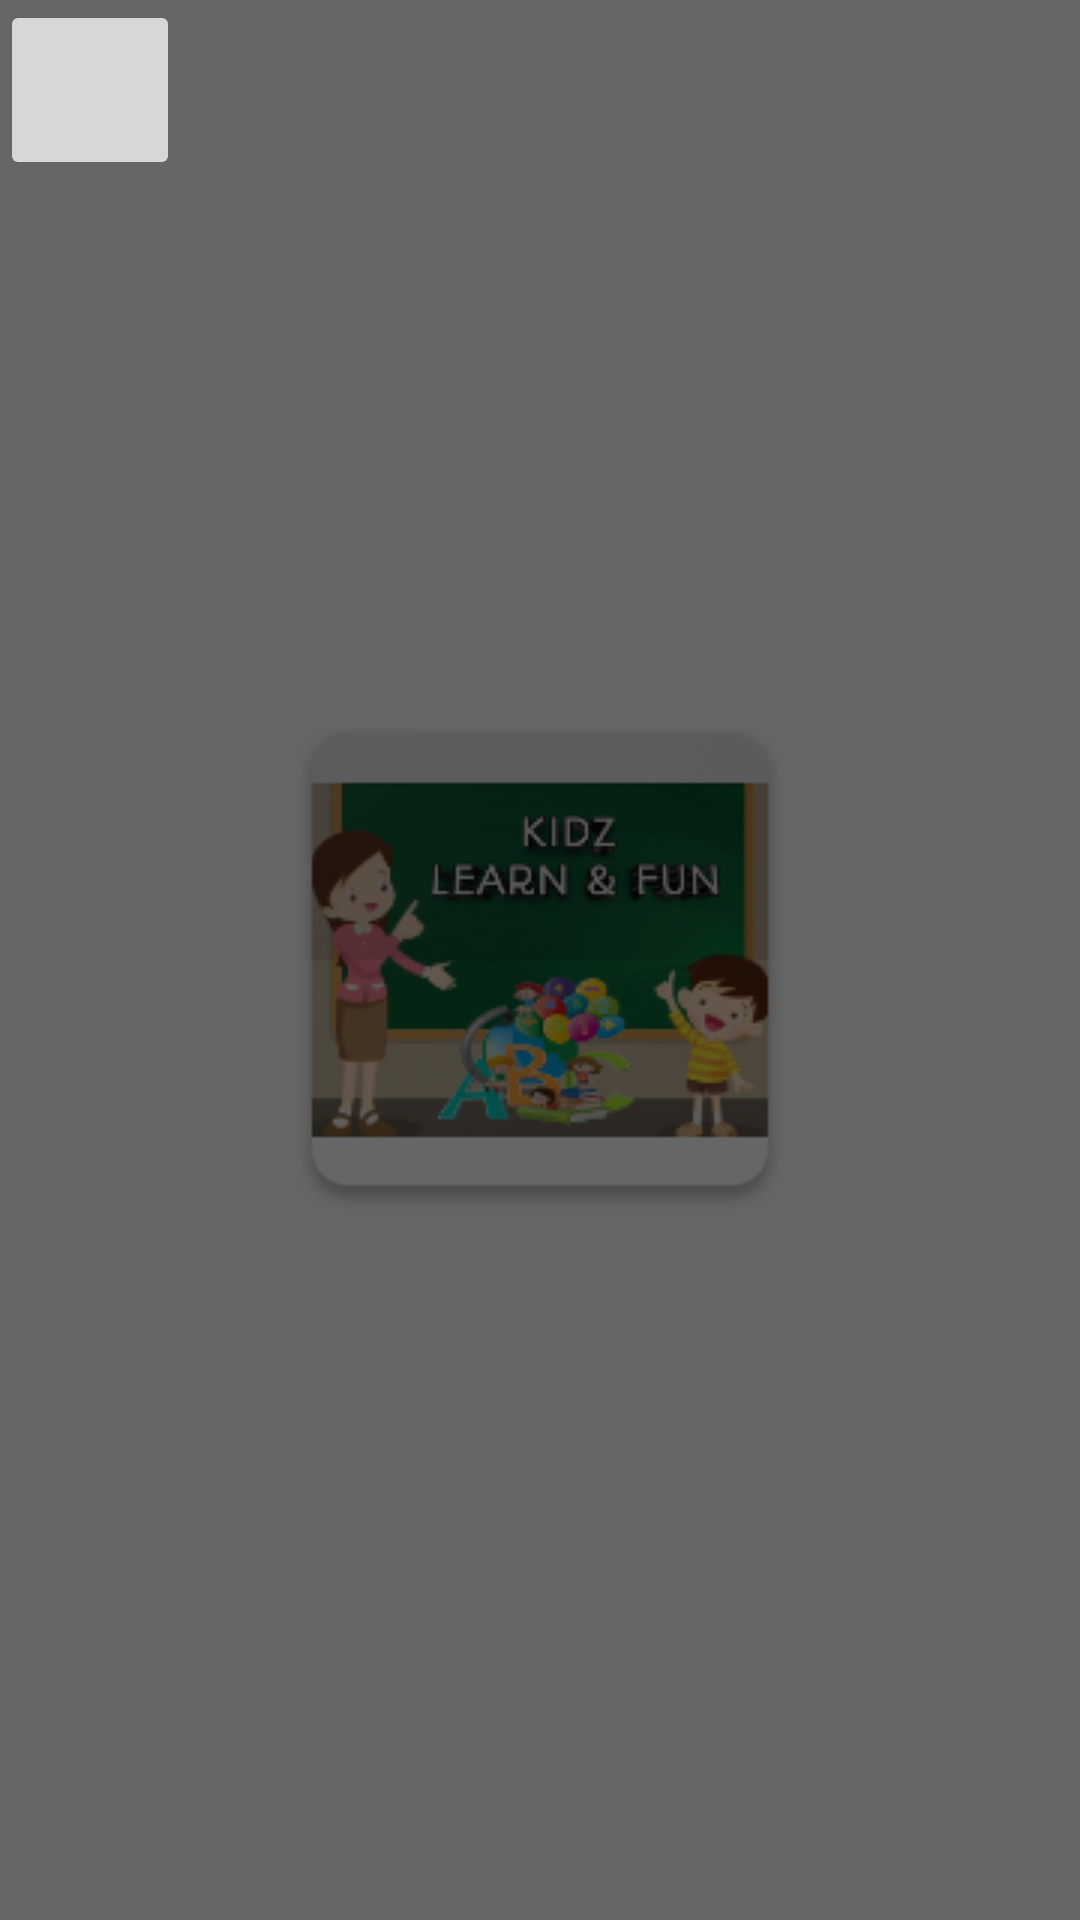

Android layout source for this screen:
<!-- AndroidManifest.xml: application theme splashScreenTheme -->
<!-- res/layout/popup_layout.xml -->
<?xml version="1.0" encoding="utf-8"?>
<RelativeLayout xmlns:android="http://schemas.android.com/apk/res/android"
    xmlns:app="http://schemas.android.com/apk/res-auto"
    xmlns:tools="http://schemas.android.com/tools"
    android:layout_width="match_parent"
    android:layout_height="match_parent"
    android:background="#99000000">


    <ImageView
        android:id="@+id/popup_image"
        android:layout_width="400dp"
        android:layout_height="400dp"
        android:layout_centerInParent="true"
        android:layout_centerHorizontal="false"
        tools:srcCompat="@tools:sample/avatars" />

    <ImageButton
        android:id="@+id/ib_close"
        android:layout_width="60dp"
        android:layout_height="60dp"
        android:scaleType="fitXY"
        android:src="@drawable/cross_btn"
        android:text="Button" />
</RelativeLayout>
<!-- resources referenced by this layout -->
<resources>
  <style name="splashScreenTheme" parent="Theme.MaterialComponents.Light.NoActionBar">
          <item name="android:windowBackground">@drawable/splash_screen</item>
          <item name="android:statusBarColor">@color/black</item>
      </style>
  <!-- drawable splash_screen (drawable) -->
  <?xml version="1.0" encoding="utf-8"?>
  <layer-list xmlns:android="http://schemas.android.com/apk/res/android">
      <item android:drawable="@color/white" />
      <item
          android:drawable="@drawable/main_logo"
          android:gravity="center" />
  </layer-list>
  <color name="black">#FF000000</color>
  <color name="white">#FFFFFFFF</color>
  <!-- drawable main_logo: png bitmap (drawable-v24, 38280 bytes) -->
</resources>
